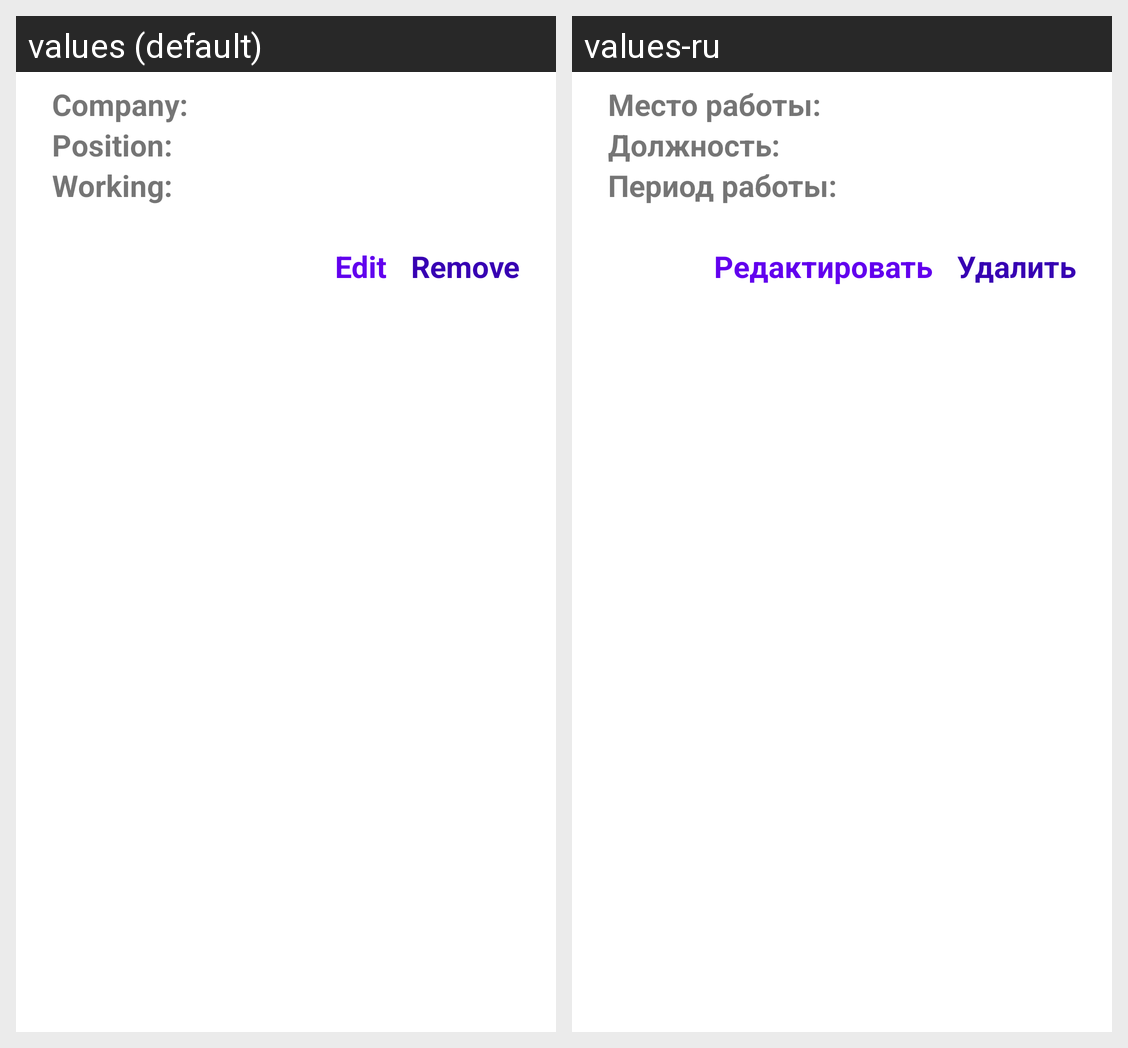

This grid shows one Android layout under two languages. Give, for every string resource on the screen, its name, the default text and each shown locale's text.
Android screen res/layout/fragment_card_job.xml rendered under 2 locales, left to right: values (default), values-ru. Device: Nexus 5 (rendered at 1080×1920; each locale shown at half size, 540×960, under a caption strip naming it); theme Theme.NeWork.
Strings drawn on this screen, with the default value and each locale's value (text and hints the layout hard-codes, and strings that could not be matched under every locale, appear in the picture but are not listed):

job_organization_title
  values: Company:
  values-ru: Место работы:

job_position_title
  values: Position:
  values-ru: Должность:

job_working_period
  values: Working:
  values-ru: Период работы:

job_remove
  values: Remove
  values-ru: Удалить

job_edit
  values: Edit
  values-ru: Редактировать
